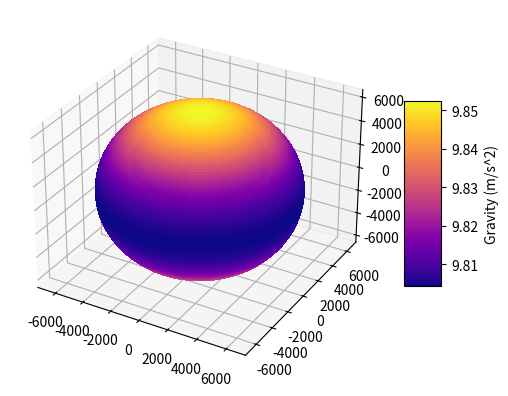

Source code (Python): (Note: this script raises an exception after producing the figure.)
import numpy as np
import matplotlib.pyplot as plt
from mpl_toolkits.mplot3d import Axes3D
import csv

# Gravity function to generate force magnitude from given cartesian coordinate
def gravity(x,y,z):
    r = np.sqrt(x**2 + y**2 + z**2)
    J2 = 1.75553 * 10**10
    J3 = -2.61913 * 10**11
    mu = 398600.440
    Fx = J2*(x/r**7)*(6*z**2 - 1.5*(x**2 + y**2)) + mu*x/r**3
    Fy = J2*(y/r**7)*(6*z**2 - 1.5*(x**2 + y**2)) + mu*y/r**3
    Fz = J2*(z/r**7)*(3*z**2 - 4.5*(x**2 + y**2)) + mu*z/r**3
    Fx = Fx + J3*(x*z/r**9)*(10*z**2 - 7.5*(x**2 + y**2))
    Fy = Fy + J3*(y*z/r**9)*(10*z**2 - 7.5*(x**2 + y**2))
    Fz = Fz + J3*(1/r**9)*(4*z**2*(z**2 - 3*(x**2 + y**2)) + 1.5*(x**2 + y**2)**2)
    F = np.sqrt(Fx**2+Fy**2+Fz**2)*1000
    return F

radius = 6371
# Spherical coordinates (latitude and longitude) used to bound what values will be on the plot (will be the surface of Earth)
u = np.linspace(0, 2 * np.pi, 100)
v = np.linspace(0, np.pi, 100)

# Convert from spherical coordinates to cartesian
x = radius * np.outer(np.cos(u), np.sin(v))
y = radius * np.outer(np.sin(u), np.sin(v))
z = radius * np.outer(np.ones(np.size(u)), np.cos(v))

# Density function to apply onto sphere
density = gravity(x, y, z)

density_normalized = (density - np.min(density)) / (np.max(density) - np.min(density))

fig = plt.figure()
ax = fig.add_subplot(111, projection='3d')

colors = plt.cm.plasma(density_normalized)

surf = ax.plot_surface(x, y, z, facecolors=colors, rstride=1, cstride=1, antialiased=False, shade=False)

mappable = plt.cm.ScalarMappable(cmap=plt.cm.plasma)
mappable.set_array(density) 
fig.colorbar(mappable, ax=ax, shrink=0.5, aspect=5, label='Gravity (m/s^2)')

# ax.set_xlabel('X')
# ax.set_ylabel('Y')
# ax.set_zlabel('Z')
# ax.set_title('Gravity Model up to J3')

# plt.show()

position = []
with open('sphere-positions.csv') as csv_file:
    csv_reader = csv.reader(csv_file, delimiter=',')
    line_count = 0
    for row in csv_reader:
        if line_count == 0:
            line_count += 1
        else:
            position.append([row[0], row[1], row[2]])
            line_count += 1
    print(f'Processed {line_count} lines.')

F = []
data = []
for pos in position:
    data.append({'x': pos[0], 'y': pos[1], 'z': pos[2], 'F': gravity(float(pos[0]),float(pos[1]),float(pos[2]))})
    F.append(gravity(float(pos[0]),float(pos[1]),float(pos[2])))

import csv



with open('sphere-positions&force.csv', 'w', newline='') as csvfile:
    fieldnames = ['x', 'y', 'z', 'F']
    writer = csv.DictWriter(csvfile, fieldnames=fieldnames)
    writer.writeheader()
    writer.writerows(data)
